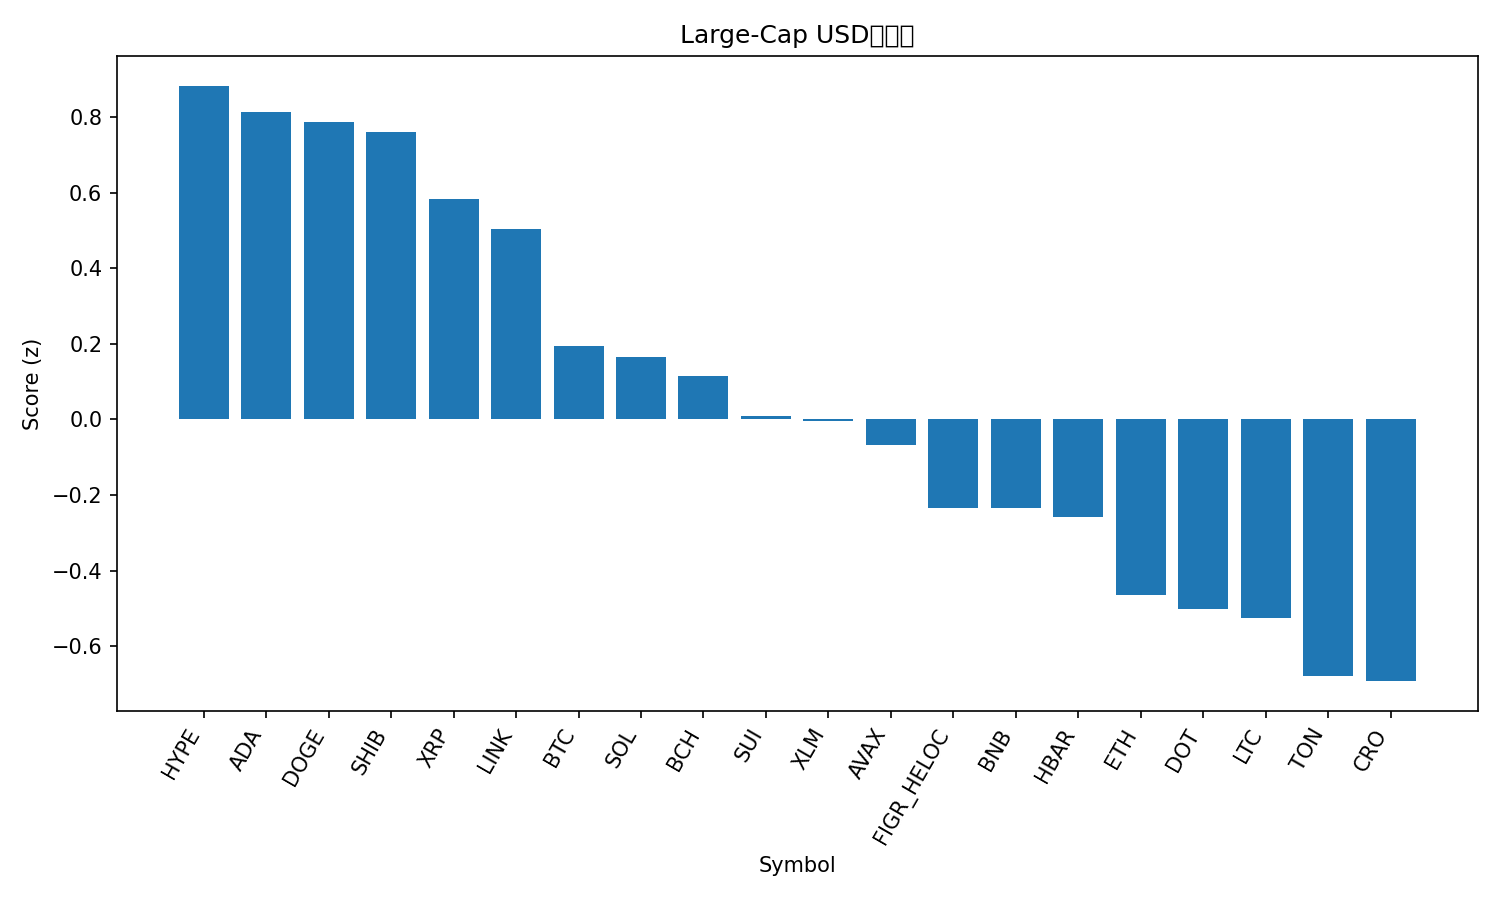

The table this chart was drawn from, first rows:
rank, name, symbol, price, pct_1h, pct_24h, pct_7d, pct_1h_vs_btc, pct_24h_vs_btc, pct_7d_vs_btc, market_cap_rank, market_cap, volume_usd, score
1, Hyperliquid, HYPE, 50.62, -0.2958, 7.924, 15.77, -0.3321, 6.71, 12.55, 16, 13697863599, 596456278, 0.8828
2, Cardano, ADA, 0.8656, 0.04067, 4.881, 7.859, 0.004363, 3.668, 4.637, 10, 31607496367, 1584566028, 0.8132
3, Dogecoin, DOGE, 0.2386, -0.2942, 7.897, 13.13, -0.3305, 6.683, 9.909, 9, 36016232738, 3297128803, 0.7865
4, Shiba Inu, SHIB, 1.291e-05, 0.06369, 4.438, 6.961, 0.02738, 3.225, 3.738, 31, 7610438383, 229853769, 0.7599
5, XRP, XRP, 2.97, -0.06571, 4.231, 9.032, -0.102, 3.018, 5.81, 3, 177408711969, 5602079691, 0.5833
6, Chainlink, LINK, 23.1, 0.03421, 4.319, 2.213, -0.002097, 3.105, -1.01, 13, 15674977934, 892558063, 0.505
7, Bitcoin, BTC, 112291, 0.03631, 1.213, 3.222, 0.0, 0.0, 0.0, 1, 2237391653184, 36298497456, 0.1948
8, Solana, SOL, 215.5, -0.465, 6.809, 8.663, -0.5013, 5.596, 5.441, 6, 116843524117, 9798261703, 0.1637
9, Bitcoin Cash, BCH, 588.4, 0.1693, -2.376, 8.221, 0.133, -3.589, 4.999, 21, 11717273889, 426356762, 0.1138
10, Sui, SUI, 3.47, -0.2644, 3.01, 8.383, -0.3008, 1.797, 5.16, 18, 12363787689, 1015021120, 0.009393
11, Stellar, XLM, 0.3767, -0.4004, 5.343, 6.829, -0.4368, 4.13, 3.607, 20, 11948455601, 337979706, -0.003544
12, Avalanche, AVAX, 25.55, -0.467, 5.188, 8.931, -0.5033, 3.975, 5.708, 23, 10791337385, 619790320, -0.06707
13, Figure Heloc, FIGR_HELOC, 0.9987, 0.002623, -0.1354, -0.1256, -0.03368, -1.349, -3.348, 19, 12289365073, 8865145, -0.2334
14, BNB, BNB, 878.7, -0.1387, 0.6325, 4.035, -0.175, -0.5807, 0.8128, 5, 122303276006, 1249375463, -0.2343
15, Hedera, HBAR, 0.2262, -0.418, 4.018, 5.623, -0.4543, 2.805, 2.401, 25, 9589979055, 194915660, -0.2582
16, Ethereum, ETH, 4324, -0.2432, 1.204, -0.02643, -0.2795, -0.00895, -3.249, 2, 522282526011, 26107282720, -0.4653
17, Polkadot, DOT, 4.04, -0.4448, 1.594, 8.828, -0.4811, 0.3808, 5.606, 35, 6147205798, 334609248, -0.5021
18, Litecoin, LTC, 113, -0.1676, -1.163, 4.07, -0.2039, -2.376, 0.8477, 27, 8615086407, 595184612, -0.5251
19, Toncoin, TON, 3.09, -0.2309, 0.001583, -0.6806, -0.2672, -1.212, -3.903, 30, 7947784226, 125318142, -0.6783
20, Cronos, CRO, 0.2524, 0.05475, -2.357, -6.95, 0.01844, -3.57, -10.17, 28, 8478733008, 85744400, -0.6927
21, TRON, TRX, 0.3319, -0.5516, 0.6622, -1.055, -0.5879, -0.551, -4.277, 11, 31432208530, 807405774, -1.211
